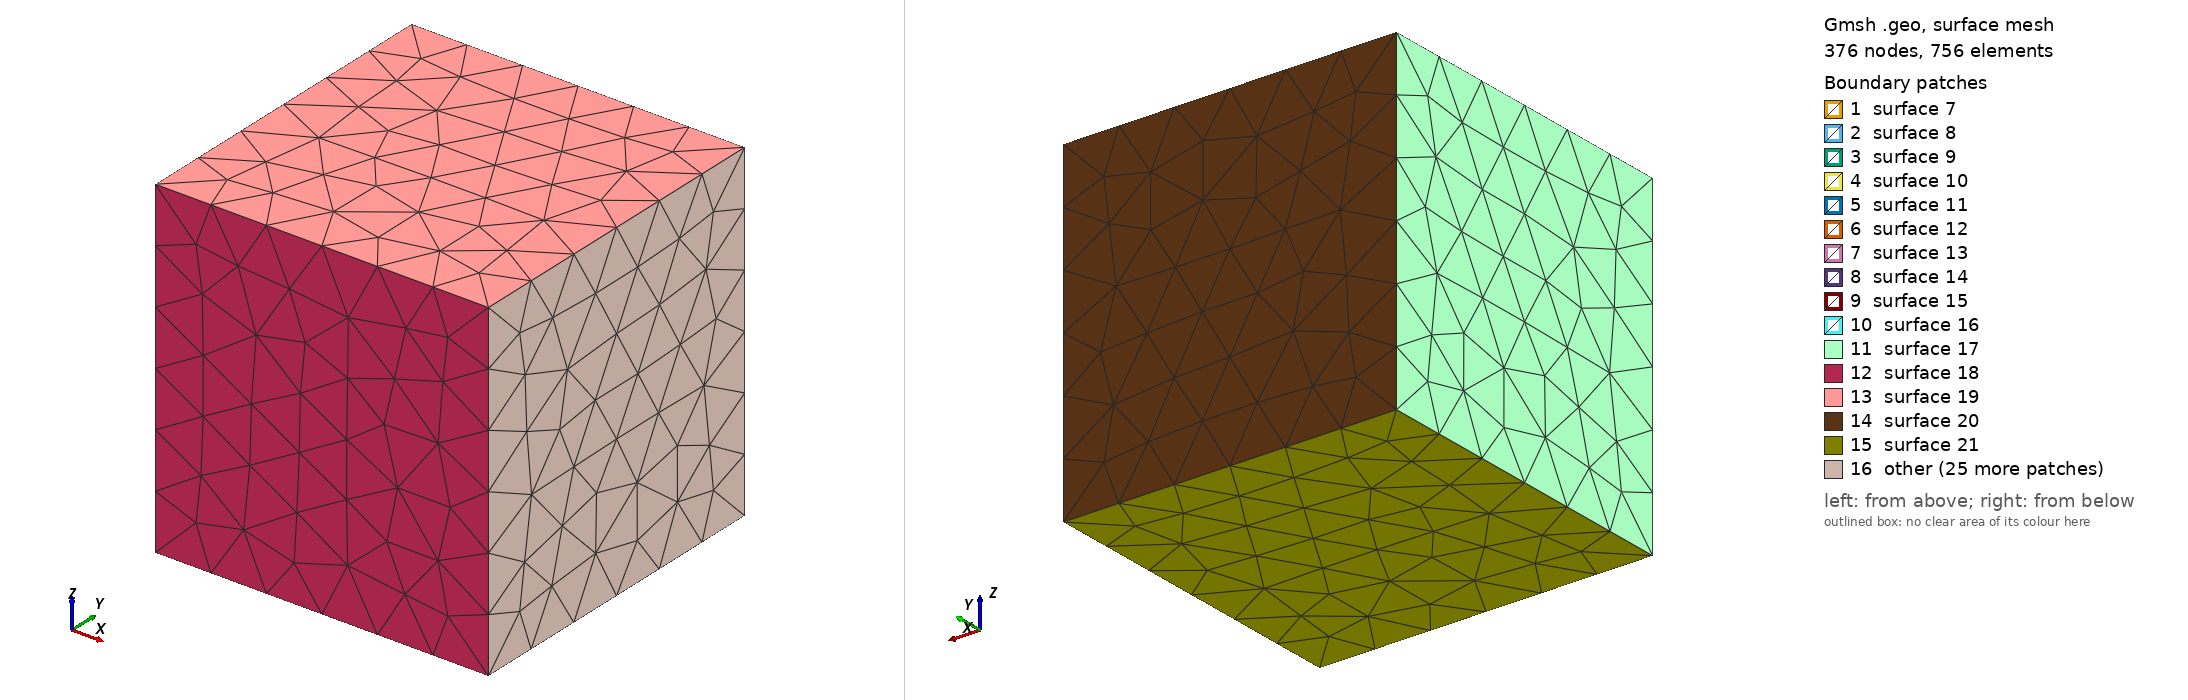

Gmsh geometry script, surface-meshed: 376 nodes, 756 surface elements. Boundary patches (legend numbers): 1 surface 7, 2 surface 8, 3 surface 9, 4 surface 10, 5 surface 11, 6 surface 12, 7 surface 13, 8 surface 14, 9 surface 15, 10 surface 16, 11 surface 17, 12 surface 18, 13 surface 19, 14 surface 20, 15 surface 21, 16 other. Left view from above one corner, right view from below the opposite corner. The script declares no physical surfaces, so the legend lists its geometric surfaces. The drawing asked Gmsh for element sizes between 1% and 20% of the model's largest extent; the script's own settings can give other sizes.

=== team7.geo (drawn) ===
SetFactory("OpenCASCADE");
Mesh.MshFileVersion = 4.1;
Mesh.ElementOrder = 1;
Mesh.MeshSizeMin = 0.12;
Mesh.MeshSizeMax = 0.12;

Box(1) = {-0.2, -0.2, -0.2, 0.7, 0.7, 0.7};
Box(2) = {0.0, 0.0, 0.0, 0.294, 0.294, 0.019};
Box(3) = {0.018, 0.018, -0.001, 0.108, 0.108, 0.021};
BooleanDifference{ Volume{2}; Delete; }{ Volume{3}; Delete; }

Box(10) = {0.094, 0.000, 0.049, 0.050, 0.200, 0.100};
Box(11) = {0.244, 0.000, 0.049, 0.050, 0.200, 0.100};
Box(12) = {0.144, 0.000, 0.049, 0.100, 0.050, 0.100};
Box(13) = {0.144, 0.150, 0.049, 0.100, 0.050, 0.100};

BooleanFragments{ Volume{1}; Delete; }{ Volume{2,10,11,12,13}; Delete; }
